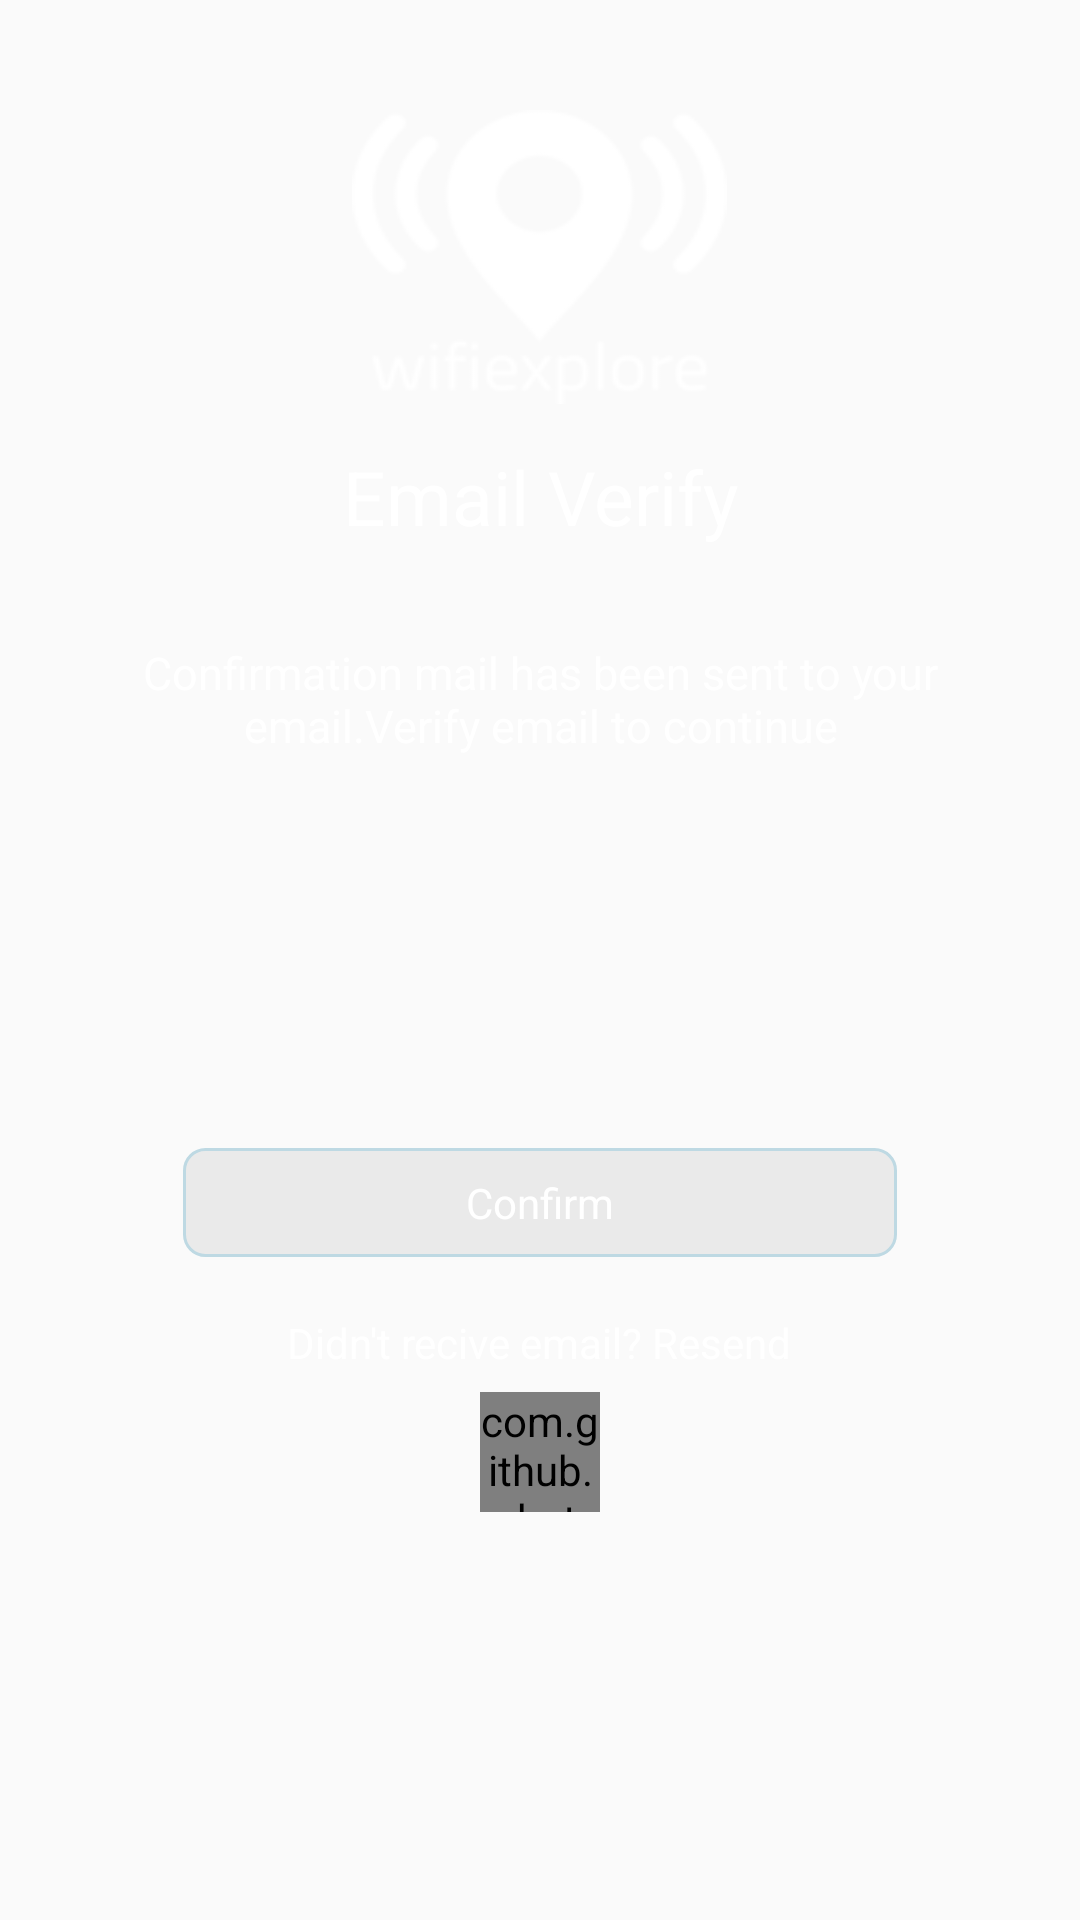

This screen was rendered from an Android layout file. Write that file and the resources it references.
<!-- AndroidManifest.xml: application theme Theme.NoTitleBar.WithColoredSpinners -->
<!-- res/layout/activity_email_verify.xml -->
<?xml version="1.0" encoding="utf-8"?>
<RelativeLayout xmlns:android="http://schemas.android.com/apk/res/android"
                xmlns:tools="http://schemas.android.com/tools"
                android:layout_width="match_parent"
                android:layout_height="match_parent"
                android:paddingBottom="@dimen/activity_vertical_margin"
                android:paddingLeft="@dimen/activity_horizontal_margin"
                android:paddingRight="@dimen/activity_horizontal_margin"
                android:paddingTop="@dimen/activity_vertical_margin"
                android:background="@drawable/background"
                tools:context="com.example.dell.wifiexplorer.Login">
    <LinearLayout
        android:layout_width="fill_parent"
        android:layout_height="fill_parent"
        android:orientation="vertical"
        android:layout_gravity="bottom"
        android:weightSum="100">

        <LinearLayout
            android:layout_width="fill_parent"
            android:layout_height="0dp"
            android:layout_weight="4"

            android:orientation="horizontal"
            android:tileMode="repeat">

        </LinearLayout>


        <RelativeLayout
            android:layout_width="match_parent"
            android:layout_height="0dp"
            android:layout_weight="19"



            >

            <ImageView
                android:layout_width="wrap_content"
                android:layout_height="wrap_content"
                android:id="@+id/imageViewlgo"
                android:layout_centerHorizontal="true"
                android:background="@drawable/loginlogo3"/>

        </RelativeLayout>
        <LinearLayout
            android:layout_width="fill_parent"
            android:layout_height="0dp"
            android:layout_weight="2"

            android:orientation="horizontal"
            android:tileMode="repeat">

        </LinearLayout>
        <LinearLayout
            android:layout_width="fill_parent"
            android:layout_height="0dp"
            android:layout_weight="8"

            android:orientation="horizontal"
            android:tileMode="repeat">

            <TextView
                android:layout_width="match_parent"
                android:layout_height="match_parent"
                android:gravity="center"
                android:textColor="#ffffff"

                android:text="Email Verify"
                android:textSize="25dp"

                android:id="@+id/textView" />
        </LinearLayout>
        <LinearLayout
            android:layout_width="fill_parent"
            android:layout_height="0dp"
            android:layout_weight="5"
            android:layout_marginTop="1dp"
            android:layout_centerHorizontal="true"
            android:weightSum="20"
            android:orientation="horizontal">






        </LinearLayout>





        <LinearLayout
            android:layout_width="fill_parent"
            android:layout_height="0dp"
            android:layout_weight="10"
            android:layout_marginTop="1dp"
            android:layout_centerHorizontal="true"
            android:weightSum="20"
            android:orientation="horizontal">


            <TextView
                android:layout_width="wrap_content"
                android:layout_height="wrap_content"
                android:text="Confirmation mail has been sent to your email.Verify email to continue"
                android:id="@+id/textViewv"
                android:textColor="#ffffff"
                android:textAlignment="center"
                android:textSize="15sp"

                android:layout_marginLeft="16dp"
                android:layout_marginRight="16dp"

                />

        </LinearLayout>

        <LinearLayout
            android:layout_width="fill_parent"
            android:layout_height="0dp"
            android:layout_weight="5"
            android:layout_marginTop="1dp"
            android:layout_centerHorizontal="true"
            android:weightSum="20"
            android:orientation="horizontal">




        </LinearLayout>
        <LinearLayout
            android:layout_width="fill_parent"
            android:layout_height="0dp"
            android:layout_weight="3"
            android:layout_marginTop="2dp"
            android:layout_marginLeft="45dp"
            android:layout_marginRight="45dp"
            android:orientation="horizontal"
            android:tileMode="repeat">

        </LinearLayout>
        <LinearLayout
            android:layout_width="fill_parent"
            android:layout_height="0dp"
            android:layout_weight="5"
            android:layout_marginTop="1dp"
            android:layout_centerHorizontal="true"
            android:weightSum="20"
            android:orientation="horizontal">




        </LinearLayout>
        <LinearLayout
            android:layout_width="fill_parent"
            android:layout_height="0dp"
            android:layout_weight="3"

            android:layout_marginLeft="45dp"
            android:layout_marginRight="45dp"
            android:orientation="horizontal"
            android:tileMode="repeat">

        </LinearLayout>

        <RelativeLayout
            android:layout_width="fill_parent"
            android:layout_height="0dp"
            android:layout_weight="6"

            android:weightSum="20">


        </RelativeLayout>
        <RelativeLayout
            android:layout_width="fill_parent"
            android:layout_height="0dp"
            android:layout_weight="7"
            android:layout_marginLeft="45dp"
            android:layout_marginRight="45dp"
            android:id="@+id/confirm"
            android:clickable="true"

            android:background="@drawable/btnbackground"
            android:weightSum="20">

            <TextView
                android:layout_width="match_parent"
                android:layout_height="match_parent"
                android:gravity="center"

                android:text="Confirm"
                android:id="@+id/textView4"
                android:textColor="@drawable/textcolor"
                />

        </RelativeLayout>

        <TextView
            android:layout_width="wrap_content"
            android:layout_height="wrap_content"
            android:text="Didn't recive email? Resend"
            android:id="@+id/resend"
            android:textColor="#ffffff"
            android:textAlignment="center"
           android:layout_marginTop="19dp"
            android:layout_gravity="center_horizontal"
            android:layout_below="@+id/confirm"
            android:onClick="signup"
            android:layout_centerHorizontal="true" />
        <com.github.rahatarmanahmed.cpv.CircularProgressView
            xmlns:app="http://schemas.android.com/apk/res-auto"
            android:id="@+id/progress_view"
            android:layout_width="40dp"
            android:layout_height="40dp"
            android:layout_marginTop="7dp"
            android:layout_below="@+id/register"

            app:cpv_animAutostart="true"
            app:cpv_indeterminate="true"
            android:layout_gravity="center_horizontal"/>

    </LinearLayout>


</RelativeLayout>
<!-- resources referenced by this layout -->
<resources>
  <dimen name="activity_horizontal_margin">16dp</dimen>
  <dimen name="activity_vertical_margin">16dp</dimen>
  <!-- drawable btnbackground (drawable) -->
  <?xml version="1.0" encoding="utf-8"?>
  <selector xmlns:android="http://schemas.android.com/apk/res/android">
      <item android:state_pressed="true"
      android:state_enabled="true"
      android:drawable="@drawable/roundedrect" />
      <item  android:state_focused="true"
          android:drawable="@drawable/rounderrect2" />
      <item android:drawable="@drawable/rounderrect2" /> 
  </selector>
  <!-- drawable loginlogo3: png bitmap (drawable, 6225 bytes) -->
  <!-- drawable textcolor (drawable) -->
  <?xml version="1.0" encoding="utf-8"?>
      <selector xmlns:android="http://schemas.android.com/apk/res/android">
          <item android:state_pressed="true"
              android:color="#000000"/> 
          <item android:state_focused="true"
              android:color="#ffffff"/> 
          <item android:color="#ffffff"/> 
      </selector>
  <style name="Theme.NoTitleBar.WithColoredSpinners" parent="Theme.AppCompat.Light.NoActionBar">
          <item name="colorPrimary">@color/colorPrimary</item>
          <item name="colorPrimaryDark">@color/colorPrimaryDark</item>
          <item name="colorAccent">@color/colorAccent</item>
          <item name="android:windowNoTitle">true</item>
          <item name="android:windowFullscreen">true</item>
          <item name="android:spinnerItemStyle">@style/SpinnerItem</item>
          <item name="android:spinnerDropDownItemStyle">@style/SpinnerItem.DropDownItem</item>
      </style>
  <!-- drawable roundedrect (drawable) -->
  <shape
      xmlns:android="http://schemas.android.com/apk/res/android"
      android:shape="rectangle"   >
  
      <solid
          android:color="#bed9e3" >
      </solid>
  
      <stroke
          android:width="2dp"
          android:color="#bed9e3" >
      </stroke>
  
      <padding
          android:left="5dp"
          android:top="5dp"
          android:right="5dp"
          android:bottom="5dp"    >
      </padding>
  
      <corners
          android:radius="7dp"   >
      </corners>
  
  </shape>
  <!-- drawable rounderrect2 (drawable) -->
  <shape
      xmlns:android="http://schemas.android.com/apk/res/android"
      android:shape="rectangle"   >
  
      <solid
          android:color="#10000000" >
      </solid>
  
      <stroke
          android:width="1dp"
          android:color="#bed9e3" >
      </stroke>
  
      <padding
          android:left="5dp"
          android:top="5dp"
          android:right="5dp"
          android:bottom="5dp"    >
      </padding>
  
      <corners
          android:radius="7dp"   >
      </corners>
  
  </shape>
  <color name="colorPrimary">#3F51B5</color>
  <color name="colorPrimaryDark">#303F9F</color>
  <color name="colorAccent">#FFFFFF</color>
  <style name="SpinnerItem" parent="@android:style/Widget.TextView.SpinnerItem">
          <item name="android:textColor">#ffffff</item>
      </style>
  <style name="SpinnerItem.DropDownItem" parent="@android:style/Widget.DropDownItem.Spinner">
          <item name="android:textColor">#ffffff</item>
      </style>
</resources>
